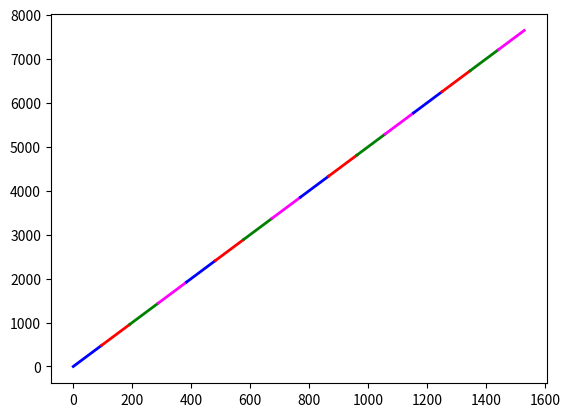

Write Python code to recreate this figure.
import matplotlib.pyplot as plt
import numpy as np

import pylab
import matplotlib.pyplot as plt
plt.switch_backend('agg')

import matplotlib.pyplot as plt
import random
 
def find_contiguous_colors(colors):
    # finds the continuous segments of colors and returns those segments
    segs = []
    curr_seg = []
    prev_color = ''
    for c in colors:
        if c == prev_color or prev_color == '':
            curr_seg.append(c)
        else:
            segs.append(curr_seg)
            curr_seg = []
            curr_seg.append(c)
        prev_color = c
    segs.append(curr_seg) # the final one
    return segs
 
def plot_multicolored_lines(x,y,colors):
    segments = find_contiguous_colors(colors)
    plt.figure()
    start= 0
    for seg in segments:
        end = start + len(seg)
        l, = plt.gca().plot(x[start:end],y[start:end],lw=2,c=seg[0]) 
        start = end

#x = np.arange(1000) 
#y = np.random.randn(1000) # randomly generated values
# color segments

x=[]
y=[]
for i in range(1530):
	x.append(i)
	y.append(i*5)


colors = ['blue']*96
colors[97:192] = ['red']*96
colors[193:288] = ['green']*96
colors[289:385] = ['magenta']*96

colors[386:481] = ['blue']*100
colors[482:577] = ['red']*100
colors[578:673] = ['green']*100
colors[674:769] = ['magenta']*100

colors[770:865] = ['blue']*100
colors[866:961] = ['red']*100
colors[962:1057] = ['green']*100
colors[1058:1153] = ['magenta']*100


colors[1154:1249] = ['blue']*100
colors[1250:1345] = ['red']*100
colors[1346:1441] = ['green']*100
colors[1442:1530] = ['magenta']*100



 
plot_multicolored_lines(x,y,colors)
#plt.show()
plt.savefig('c.png')
